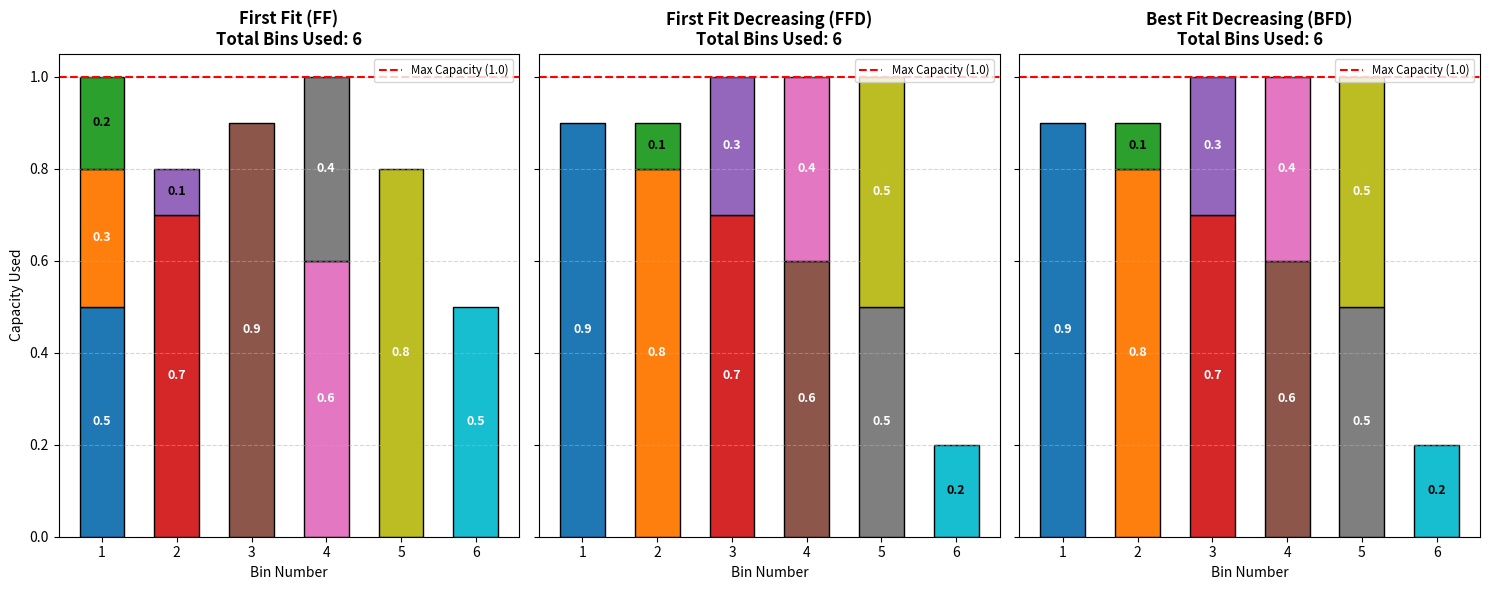

Recreate this plot in Python.
import math
import matplotlib.pyplot as plt

# --- 1. First Fit Algorithm ---
def first_fit(items, capacity=1.0):
    bins_space = []       # Remaining space in each bin
    bin_contents = []     # Items stored in each bin
    
    for item in items:
        placed = False
        for i, space in enumerate(bins_space):
            if space >= item:
                bins_space[i] -= item
                bin_contents[i].append(item)
                placed = True
                break
        
        # If item doesn't fit in any existing bin, create a new one
        if not placed:
            bins_space.append(capacity - item)
            bin_contents.append([item])
            
    return bin_contents

# --- 2. First Fit Decreasing Algorithm ---
def first_fit_decreasing(items, capacity=1.0):
    # Sort items in descending order, then apply First Fit
    return first_fit(sorted(items, reverse=True), capacity)

# --- 3. Best Fit Decreasing Algorithm ---
def best_fit_decreasing(items, capacity=1.0):
    sorted_items = sorted(items, reverse=True)
    bins_space = []
    bin_contents = []
    
    for item in sorted_items:
        best_idx = -1
        best_space = float('inf')
        
        # Find the bin that will have the minimum leftover space after placing the item
        for i, space in enumerate(bins_space):
            if space >= item and (space - item) < best_space:
                best_space = space - item
                best_idx = i
                
        if best_idx != -1:
            bins_space[best_idx] -= item
            bin_contents[best_idx].append(item)
        else:
            # Create a new bin
            bins_space.append(capacity - item)
            bin_contents.append([item])
            
    return bin_contents

# --- 4. Console Text Display ---
def display_bins(label, bin_contents, capacity=1.0):
    print(f"\n{label}: {len(bin_contents)} bins")
    for i, b in enumerate(bin_contents, 1):
        used = sum(b)
        # Create a text-based progress bar
        bar_fill = int((used / capacity) * 20)
        bar = '█' * bar_fill + '-' * (20 - bar_fill)
        items_str = [round(x, 2) for x in b]
        print(f"  Bin {i}: [{bar}] Used: {used:.2f}/{capacity} | Items: {items_str}")

# --- 5. Matplotlib Visualization ---
def plot_bins(ff_bins, ffd_bins, bfd_bins, capacity=1.0):
    """ Plot stacked bar charts for the 3 algorithms. """
    fig, axes = plt.subplots(1, 3, figsize=(15, 6), sharey=True)
    
    datasets = [
        ("First Fit (FF)", ff_bins),
        ("First Fit Decreasing (FFD)", ffd_bins),
        ("Best Fit Decreasing (BFD)", bfd_bins)
    ]
    
    for ax, (title, bins) in zip(axes, datasets):
        x_pos = range(1, len(bins) + 1)
        
        # Stack items inside each bin
        for bin_idx, b in enumerate(bins):
            bottom = 0
            for item in b:
                # Use a distinct color palette
                ax.bar(bin_idx + 1, item, bottom=bottom, edgecolor='black', width=0.6)
                # Label the item size inside the bar
                ax.text(bin_idx + 1, bottom + item/2, f"{item}", 
                        ha='center', va='center', color='white' if item >= 0.3 else 'black', 
                        fontsize=9, fontweight='bold')
                bottom += item
                
        ax.set_title(f"{title}\nTotal Bins Used: {len(bins)}", fontweight='bold')
        ax.set_xlabel("Bin Number")
        if ax == axes[0]:
            ax.set_ylabel("Capacity Used")
        
        ax.set_xticks(x_pos)
        ax.set_ylim(0, capacity + 0.05)
        ax.axhline(y=capacity, color='red', linestyle='--', label=f"Max Capacity ({capacity})")
        ax.legend(loc='upper right', fontsize='small')
        ax.grid(axis='y', linestyle='--', alpha=0.5)
        
    plt.tight_layout()
    plt.show()

# --- Main Execution ---
if __name__ == "__main__":
    # Items sequence restored from the broken scan
    items = [0.5, 0.7, 0.3, 0.9, 0.2, 0.6, 0.8, 0.4, 0.1, 0.5]
    capacity = 1.0
    
    # Calculate Theoretical Lower Bound (Ceiling of total weight / capacity)
    total_weight = sum(items)
    lower_bound = math.ceil(total_weight / capacity)
    
    print("--- Bin Packing Analysis ---")
    print(f"Capacity per bin: {capacity}")
    print(f"Total Sum of Items: {total_weight:.2f}")
    print(f"Theoretical Lower Bound of Bins: {lower_bound}")
    
    # Run the Algorithms
    ff_bins = first_fit(items, capacity)
    ffd_bins = first_fit_decreasing(items, capacity)
    bfd_bins = best_fit_decreasing(items, capacity)
    
    # Console Output
    display_bins('First Fit (FF)', ff_bins, capacity)
    display_bins('First Fit Decreasing (FFD)', ffd_bins, capacity)
    display_bins('Best Fit Decreasing (BFD)', bfd_bins, capacity)
    
    print(f"\n--- Summary ---")
    print(f"Lower Bound: {lower_bound} bins")
    print(f"FF Bins:  {len(ff_bins)}")
    print(f"FFD Bins: {len(ffd_bins)}")
    print(f"BFD Bins: {len(bfd_bins)}")
    
    # Display the Graph
    print("\nOpening matplotlib visualization...")
    plot_bins(ff_bins, ffd_bins, bfd_bins, capacity)
